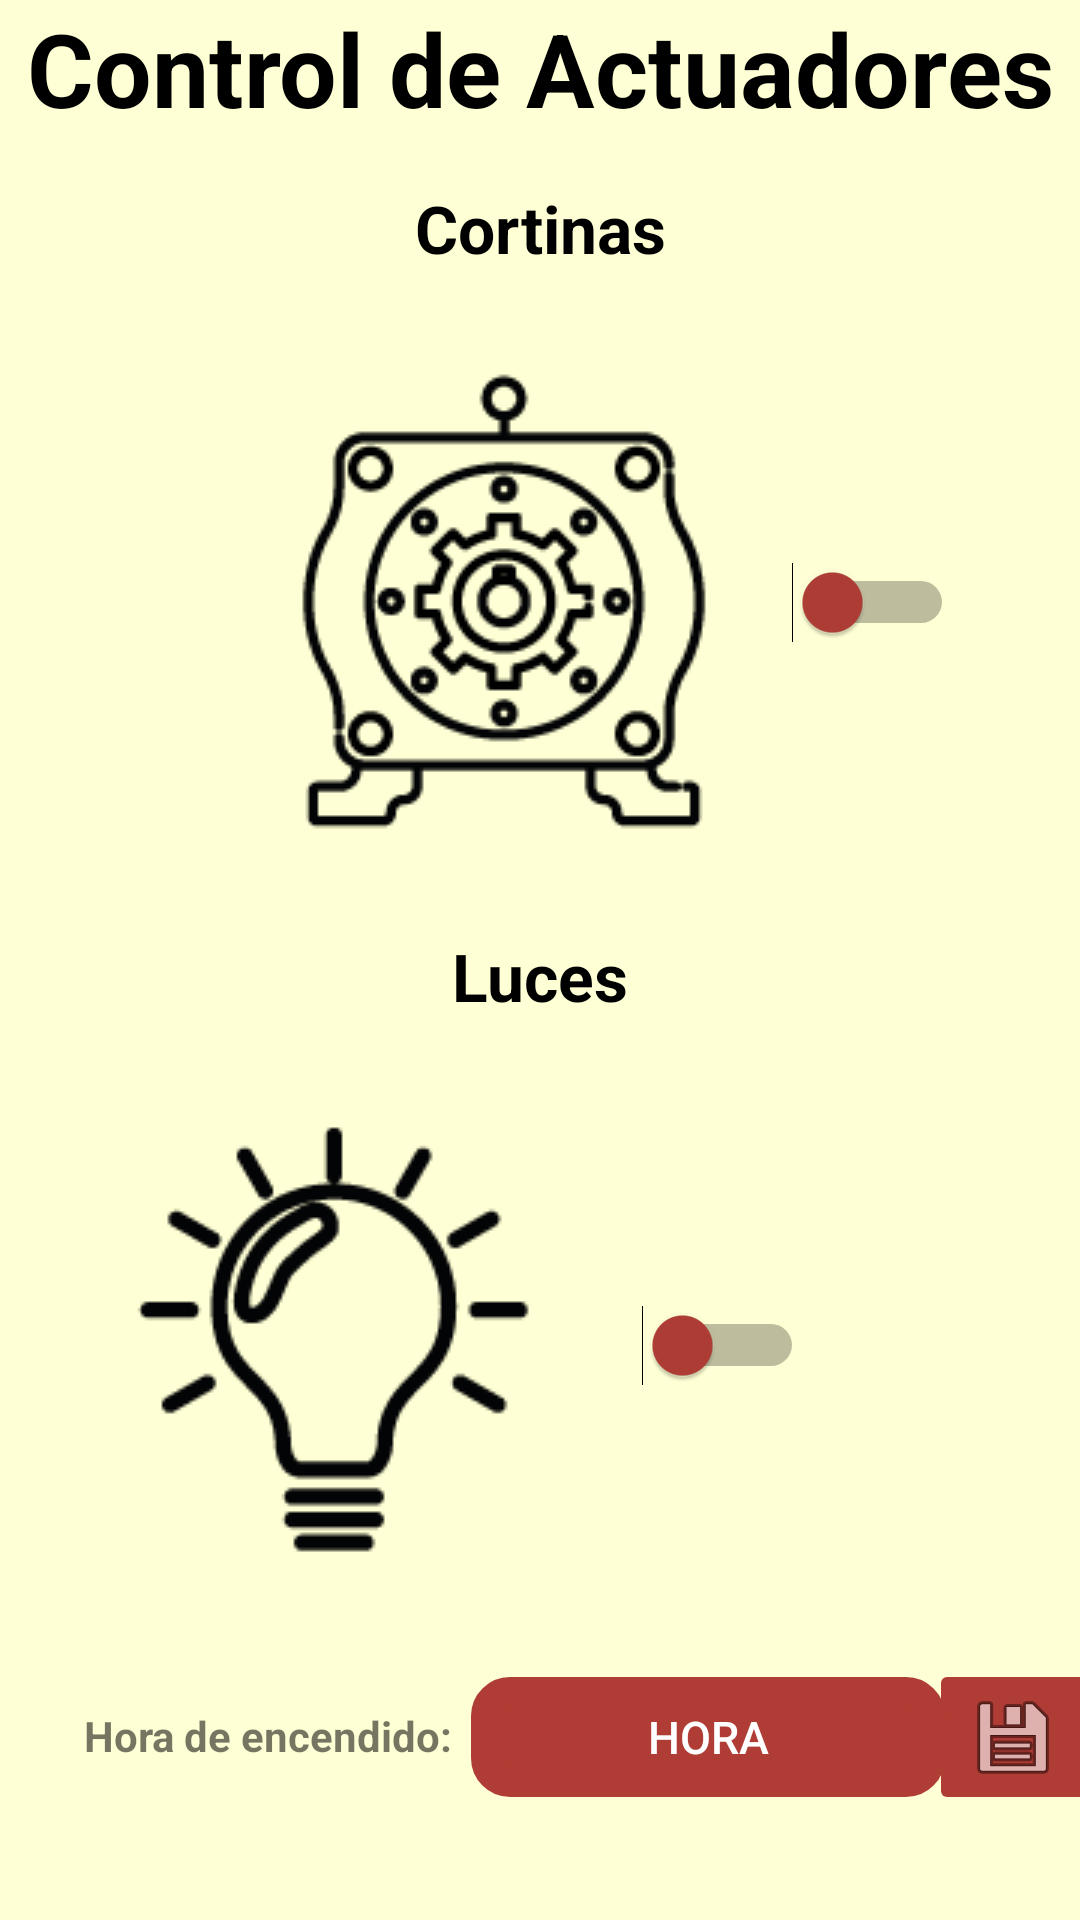

Write the Android layout XML for this screen, with the resource values it uses.
<!-- AndroidManifest.xml: application theme Theme.Design.Light.NoActionBar -->
<!-- res/layout/activity_control_actuadores.xml -->
<?xml version="1.0" encoding="utf-8"?>
<androidx.constraintlayout.widget.ConstraintLayout xmlns:android="http://schemas.android.com/apk/res/android"
    xmlns:app="http://schemas.android.com/apk/res-auto"
    xmlns:tools="http://schemas.android.com/tools"
    android:layout_width="match_parent"
    android:layout_height="match_parent"
    android:background="#FFFFD5"
    tools:context=".Control_Actuadores">

    <TextView
        android:id="@+id/textView13"
        android:layout_width="wrap_content"
        android:layout_height="wrap_content"
        android:fontFamily="sans-serif"
        android:text="Control de Actuadores"
        android:textAppearance="@style/TextAppearance.AppCompat.Display1"
        android:textColor="#000000"
        android:textStyle="bold"
        app:layout_constraintEnd_toEndOf="parent"
        app:layout_constraintStart_toStartOf="parent"
        app:layout_constraintTop_toTopOf="parent" />

    <TextView
        android:id="@+id/textView14"
        android:layout_width="wrap_content"
        android:layout_height="wrap_content"
        android:layout_marginTop="16dp"
        android:text="Cortinas"
        android:textAppearance="@style/TextAppearance.AppCompat.Large"
        android:textColor="#000000"
        android:textStyle="bold"
        app:layout_constraintEnd_toEndOf="parent"
        app:layout_constraintStart_toStartOf="parent"
        app:layout_constraintTop_toBottomOf="@+id/textView13" />

    <TextView
        android:id="@+id/textView15"
        android:layout_width="wrap_content"
        android:layout_height="wrap_content"
        android:text="Luces"
        android:textAppearance="@style/TextAppearance.AppCompat.Large"
        android:textColor="#000000"
        android:textStyle="bold"
        app:layout_constraintEnd_toEndOf="parent"
        app:layout_constraintStart_toStartOf="parent"
        app:layout_constraintTop_toBottomOf="@+id/Btn_motor" />

    <TextView
        android:id="@+id/textView16"
        android:layout_width="wrap_content"
        android:layout_height="wrap_content"
        android:layout_marginStart="28dp"
        android:layout_marginTop="32dp"
        android:text="Hora de encendido:"
        android:textStyle="bold"
        app:layout_constraintStart_toStartOf="parent"
        app:layout_constraintTop_toBottomOf="@+id/Switch_Luz" />

    <Button
        android:id="@+id/Edit_Hora"
        style="@style/Widget.AppCompat.Button.Colored"
        android:layout_width="158dp"
        android:layout_height="40dp"
        android:layout_marginTop="22dp"
        android:background="@drawable/button_rounded_border"
        android:backgroundTint="#B03D35"
        android:ems="10"
        android:onClick="popTimePicker"
        android:text="Hora"
        android:textSize="15sp"
        app:layout_constraintEnd_toEndOf="parent"
        app:layout_constraintHorizontal_bias="0.117"
        app:layout_constraintStart_toEndOf="@+id/textView16"
        app:layout_constraintTop_toBottomOf="@+id/Switch_Luz" />

    <ImageButton
        android:id="@+id/Btn_Save2"
        android:layout_width="wrap_content"
        android:layout_height="wrap_content"
        android:layout_marginTop="16dp"
        android:backgroundTint="#B03D35"
        app:layout_constraintEnd_toEndOf="parent"
        app:layout_constraintHorizontal_bias="0.515"
        app:layout_constraintStart_toEndOf="@+id/Edit_Hora"
        app:layout_constraintTop_toBottomOf="@+id/Switch_Luz"
        app:srcCompat="@android:drawable/ic_menu_save" />

    <Switch
        android:id="@+id/Btn_motor"
        android:layout_width="250dp"
        android:layout_height="220dp"
        android:layout_marginStart="68dp"
        android:button="@drawable/motordcof"
        android:textColor="#009688"
        android:thumbTint="#B03D35"
        app:layout_constraintStart_toStartOf="parent"
        app:layout_constraintTop_toBottomOf="@+id/textView14" />

    <Switch
        android:id="@+id/Switch_Luz"
        android:layout_width="260dp"
        android:layout_height="177dp"
        android:layout_marginTop="20dp"
        android:layout_marginEnd="92dp"
        android:button="@drawable/focooff"
        android:thumbTint="#B03D35"
        app:layout_constraintEnd_toEndOf="parent"
        app:layout_constraintTop_toBottomOf="@+id/textView15" />

</androidx.constraintlayout.widget.ConstraintLayout>
<!-- resources referenced by this layout -->
<resources>
  <!-- drawable button_rounded_border (drawable) -->
  <?xml version="1.0" encoding="utf-8"?>
  
  <shape xmlns:android="http://schemas.android.com/apk/res/android">
      <corners android:radius="8dp"/>
      <stroke
          android:width="10dp"
          android:color="#FF000000"/>
  </shape>
  <!-- drawable focooff: png bitmap (drawable, 3207 bytes) -->
  <!-- drawable motordcof: png bitmap (drawable, 5483 bytes) -->
</resources>
